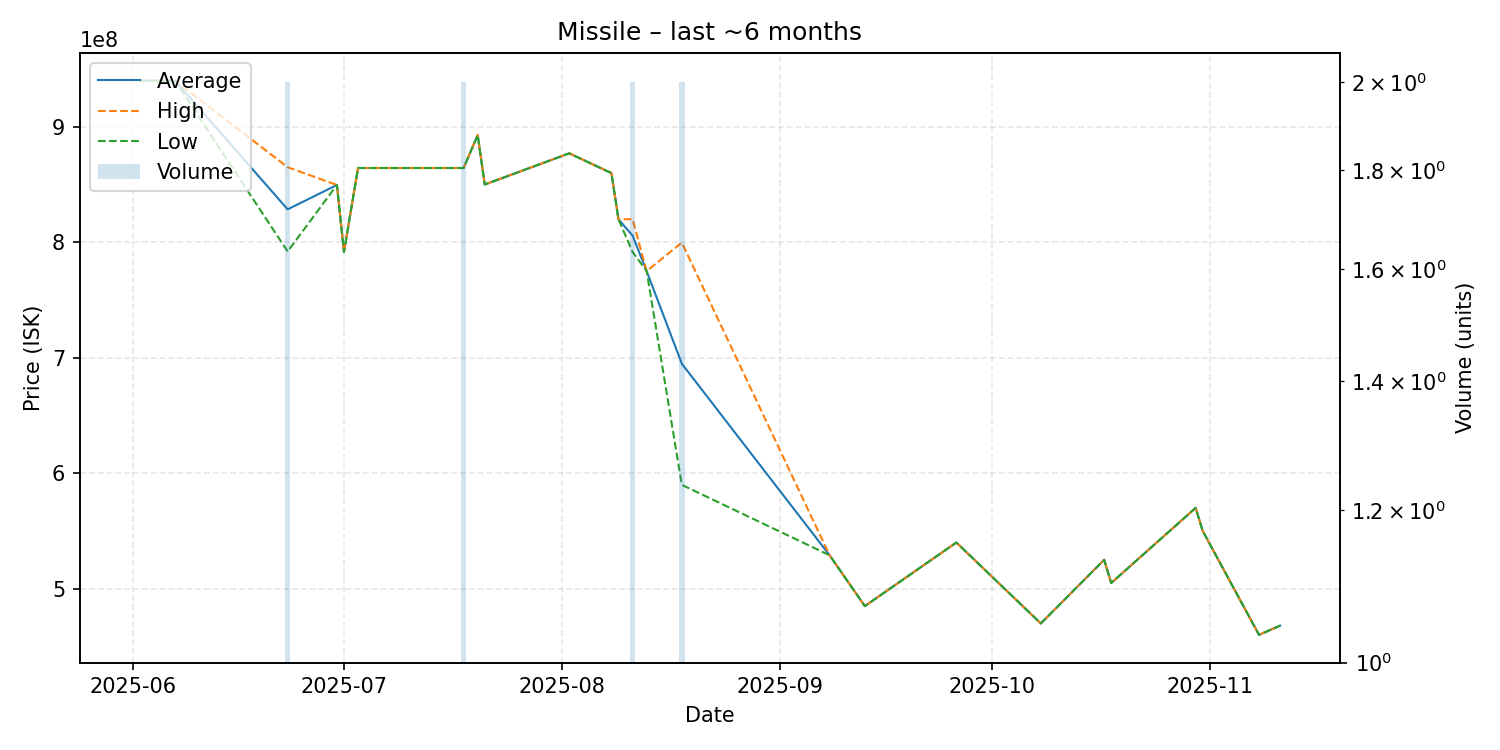

The data file committed next to this chart (first rows):
date, average, highest, lowest, order_count, volume
2025-06-02, 939900000, 939900000, 939900000, 1, 1
2025-06-07, 939900000, 939900000, 939900000, 1, 1
2025-06-23, 828500000, 865000000, 792000000, 2, 2
2025-06-30, 849600000, 849600000, 849600000, 1, 1
2025-07-01, 791600000, 791600000, 791600000, 1, 1
2025-07-03, 864300000, 864300000, 864300000, 1, 1
2025-07-05, 864300000, 864300000, 864300000, 1, 1
2025-07-07, 864300000, 864300000, 864300000, 1, 1
2025-07-11, 864300000, 864300000, 864300000, 1, 1
2025-07-12, 864300000, 864300000, 864300000, 1, 1
2025-07-15, 864300000, 864300000, 864300000, 1, 1
2025-07-18, 864300000, 864300000, 864300000, 2, 2
2025-07-20, 892800000, 892800000, 892800000, 1, 1
2025-07-21, 850000000, 850000000, 850000000, 1, 1
2025-08-02, 877000000, 877000000, 877000000, 1, 1
2025-08-08, 859900000, 859900000, 859900000, 1, 1
2025-08-09, 819900000, 819900000, 819900000, 1, 1
2025-08-11, 805800000, 820000000, 791600000, 2, 2
2025-08-13, 775000000, 775000000, 775000000, 1, 1
2025-08-18, 694800000, 799700000, 589900000, 2, 2
2025-09-08, 528900000, 528900000, 528900000, 1, 1
2025-09-13, 484900000, 484900000, 484900000, 1, 1
2025-09-26, 540000000, 540000000, 540000000, 1, 1
2025-10-08, 469900000, 469900000, 469900000, 1, 1
2025-10-17, 525000000, 525000000, 525000000, 1, 1
2025-10-18, 504900000, 504900000, 504900000, 1, 1
2025-10-30, 570000000, 570000000, 570000000, 1, 1
2025-10-31, 550000000, 550000000, 550000000, 1, 1
2025-11-08, 460000000, 460000000, 460000000, 1, 1
2025-11-11, 468000000, 468000000, 468000000, 1, 1
